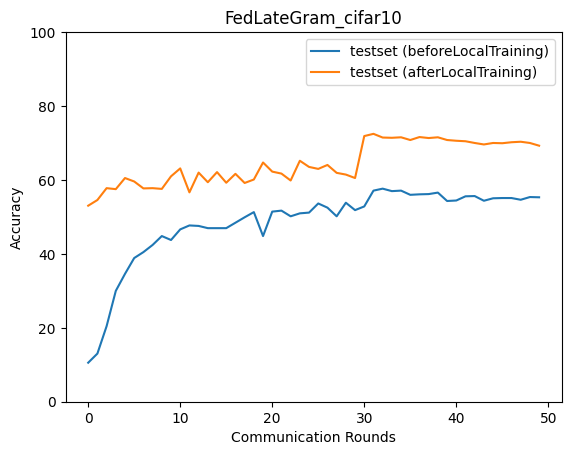

Data behind this chart, as committed beside it:
epoch, accuracy_test_before, macro_f1_test_before, macro_precision_test_before, macro_recall_test_before, accuracy_test_after, macro_f1_test_after, macro_precision_test_after, macro_recall_test_after
0, 10.55, 1.909, 1.055, 10.0, 53.04, 51.95, 53.61, 52.88
1, 13.03, 4.036, 2.514, 12.42, 54.58, 54.54, 55.3, 54.83
2, 20.44, 13.88, 13.1, 19.92, 57.78, 57.44, 58.9, 57.69
3, 29.99, 24.79, 42.99, 29.81, 57.52, 56.61, 57.83, 57.65
4, 34.6, 31.47, 42.46, 34.71, 60.52, 60.35, 61.22, 60.66
5, 38.88, 36.74, 45.5, 38.81, 59.59, 59.63, 60.2, 59.64
6, 40.48, 38.45, 47.26, 40.69, 57.72, 57.15, 58.91, 57.71
7, 42.42, 42.11, 48.62, 42.56, 57.78, 57.42, 57.73, 57.89
8, 44.82, 43.6, 50.41, 45.12, 57.58, 56.91, 60.26, 57.77
9, 43.75, 42.37, 51.18, 44, 60.99, 60.77, 62.36, 61.01
10, 46.63, 46.11, 51.67, 46.76, 63.13, 63.11, 63.51, 63.21
11, 47.7, 47.13, 53.11, 47.65, 56.65, 56.66, 58.74, 56.64
12, 47.56, 46.78, 55.29, 47.43, 61.99, 62.07, 63.47, 62.14
13, 46.96, 46.74, 55.52, 47.25, 59.39, 58.96, 60.28, 59.61
14, 46.96, 45.94, 54.82, 47, 62.12, 62.34, 64.21, 62.3
15, 46.96, 46.44, 55.74, 46.98, 59.25, 58.36, 60.53, 59.48
16, 48.43, 47.9, 54.36, 48.46, 61.66, 61.87, 62.71, 61.79
17, 49.9, 49.36, 56.25, 49.84, 59.19, 58.53, 60.43, 59.32
18, 51.3, 50.47, 54.63, 51.49, 60.12, 60, 61.12, 60.31
19, 44.82, 44.01, 53.42, 44.79, 64.73, 64.46, 65.43, 64.68
20, 51.44, 51.43, 57.09, 51.53, 62.26, 62.24, 63.11, 62.39
21, 51.7, 52.11, 56.97, 51.89, 61.72, 61.64, 62.04, 61.77
22, 50.17, 49.8, 56.13, 50.32, 59.85, 59.6, 61.23, 59.89
23, 50.97, 50.67, 57.11, 50.86, 65.2, 65.34, 66.54, 65.14
24, 51.17, 50.39, 57.4, 51.04, 63.53, 63.25, 64.19, 63.71
25, 53.64, 53.46, 57.8, 53.73, 62.99, 62.95, 63.38, 63.18
26, 52.51, 52.5, 56.72, 52.68, 64.06, 64.12, 64.63, 64.14
27, 50.17, 50.39, 56.27, 50.47, 61.92, 62.2, 63.7, 62.05
28, 53.84, 54.08, 57.69, 54.08, 61.46, 61.45, 64.19, 61.57
29, 51.84, 51.36, 56.66, 51.95, 60.52, 60.69, 63.66, 60.78
30, 52.84, 52.59, 56.46, 53.11, 71.88, 71.97, 72.13, 72
31, 57.11, 57.15, 57.81, 57.28, 72.48, 72.62, 72.88, 72.54
32, 57.65, 57.67, 58.47, 57.77, 71.48, 71.52, 71.68, 71.56
33, 56.98, 56.98, 57.55, 57.11, 71.41, 71.52, 71.73, 71.51
34, 57.11, 57.13, 57.79, 57.21, 71.54, 71.58, 71.71, 71.64
35, 55.98, 55.97, 56.35, 56.1, 70.81, 70.86, 70.95, 70.93
36, 56.11, 56.11, 56.59, 56.24, 71.61, 71.69, 71.79, 71.69
37, 56.18, 56.19, 56.62, 56.25, 71.34, 71.36, 71.46, 71.38
38, 56.58, 56.57, 57.06, 56.66, 71.54, 71.69, 71.91, 71.65
39, 54.31, 54.39, 54.8, 54.45, 70.81, 70.87, 71.02, 70.91
40, 54.44, 54.48, 54.85, 54.57, 70.61, 70.7, 70.85, 70.74
41, 55.58, 55.61, 56.04, 55.68, 70.47, 70.52, 70.77, 70.59
42, 55.64, 55.68, 56.23, 55.71, 70.01, 70.13, 70.48, 70.15
43, 54.38, 54.45, 54.91, 54.47, 69.61, 69.69, 69.99, 69.64
44, 55.04, 55.09, 55.52, 55.14, 70.01, 70.09, 70.45, 70.05
45, 55.11, 55.22, 55.81, 55.17, 69.94, 70.07, 70.32, 70.04
46, 55.11, 55.2, 55.77, 55.17, 70.21, 70.33, 70.59, 70.28
47, 54.64, 54.69, 55.21, 54.75, 70.34, 70.39, 70.74, 70.42
48, 55.38, 55.36, 55.84, 55.45, 70.01, 70.1, 70.42, 70.08
49, 55.31, 55.37, 55.72, 55.39, 69.27, 69.47, 69.83, 69.37
